pico-8 play session: mixed d-pad (fixed 12-tick cycle)

[t = 8 s] mixed d-pad (1.2s cycle ×~6): → ← ↑ ↓ + 🅾/❎ taps, ~8s
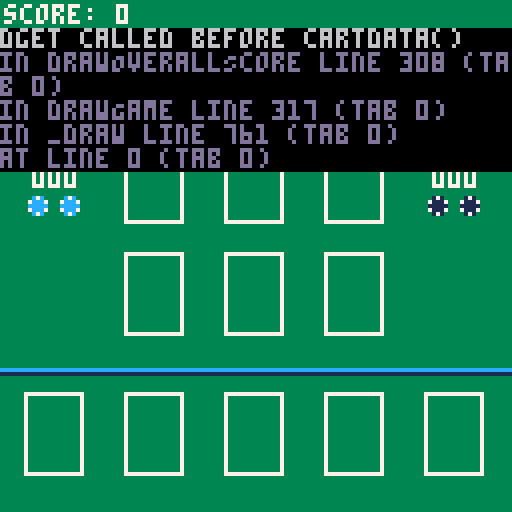

pico-8 cartridge
version 41
__lua__
DEBUG_ENABLE = false

--Just makes things easier to read
function ternary ( cond , T , F )
    if cond then return T else return F end
end

function debugLog( o, file, overwrite)
	if not DEBUG_ENABLE then return end
	if file == nil then
		file = "log"
	end
	if overwrite == nil then
		overwrite = false
	end
    printh(o, file, overwrite)
end

function debugToScreen (o, x, y)
	print(o, ternary(x ~= nil, x, 1), ternary(y ~= nil, y, 1), 7)
end

function dumpObject(o)
	if type(o) == 'table' then
	   local s = '{ '
	   for k,v in pairs(o) do
		  if type(k) ~= 'number' then k = '"'..k..'"' end
		  s = s .. '['..k..'] = ' .. dumpObject(v) .. ', '
	   end
	   return s .. '} '
	else
	   return tostr(o)
	end
end

tile = {}
tileHeight = 7
tileWidth = 5
started = false
in_menu = false
in_instructions = false
instructions_offset = 0
players = {[1] = { cards={}, gamescore=0, wins=0}, [2] = { cards={}, gamescore=0, wins=0}}
board = {}
currentPlayer = 1
lastWinner = 0
handSelectPos = 0
boardSelectPos = 0
selectingHand = true
showCursors = true
aiThinking = false
aicoroutine = nil
bestScore = -32768
bestBoardPos = -1
bestCardId = -1
cur_boardPos = -1
here = false
aiFlips = 0
aiCount = 0
overallScore = 0


INT_MIN = -32768

function printChar(char, x, y, color, bgColor)
    rectfill(x,y,x+4,y+6,bgColor)
    print(char,x+1,y+1,color)
end

function padWithLeadingZeroes(num, len)
    local str = tostr(num)
    while #str < len do
        str = "0"..str
    end
    return str
end

function ternary ( cond , T , F )
    if cond then return T else return F end
end

function debug ( o , x)
    print(o, ternary(x ~= nil, x, 1), 1, 7)
end


function delay ( len )
    local t0 = t()
    repeat
        -- wait
        printh("AI is thinking..." .. " " .. t() .. " " .. t0, "log")
    until t() - t0 > len
    -- while t() - t0 <= len do end
end


function wait(a) for i = 1,a do flip() end end

function startMusic(n)
    if(stat(57) == false) then
        music(n)
    end
end

function stopMusic()
    if(stat(57)== true) then
        music(-1)
    end
end
splashShown = false
splashStartTime = 0
splashPosition = -10


function updateSplash()
    cls()
    if splashPosition < 50 then
        splashPosition = splashPosition + 0.8
    end

    print("copyright", 42, splashPosition, 12)
    print("graham coulby 2023", 22, splashPosition + 10, 12)
    yield()
end 

function startSplash()
    splashStartTIme = t()
    sfx(63)
    
    repeat
        updateSplash()
    until t() - splashStartTime > 3.5
    splashShown = true
end
splashScreen = cocreate(startSplash)

globalXOffset = 1
function drawCard(location, position,  card, color, bgColor, yoffset, fillWhite)
    local x = 0
    local y = 0
    if(location == "HAND") then
        x = tileWidth + (position * 25) + globalXOffset
        y = tileHeight * 14
    elseif(location == "BOARD") then
        local offset = 6
        
        if(position < 3) then
            y = tileHeight
            x = (offset * tileWidth) + (position * 25) + globalXOffset
        elseif(position < 6) then
            y = tileHeight * 5
            x = (offset * tileWidth) + ((position - 3) * 25) + globalXOffset

        elseif(position < 9) then
            y = tileHeight * 9
            x = (offset * tileWidth) + ((position - 6) * 25) + globalXOffset
        end 

    end
    if(yoffset ~= nil) then
        y = y + yoffset
    end
    rectfill(x, y, x + (tileWidth * 3) - 1, y + (tileHeight*3) - 1, bgColor)
        
    if(card ~= nil) then
        printChar(card["values"][1], x+5, y, color, bgColor)
        printChar(card["values"][2], x, y+7, color, bgColor)
        printChar(card["values"][3], x+10, y+7, color, bgColor)
        printChar(card["values"][4], x+5, y+14, color, bgColor)
    else
        if fillWhite then
            rectfill(x, y, x + (tileWidth * 3) - 1, y + (tileHeight*3) - 1, 7)
        else
            rectfill(x, y, x + (tileWidth * 3) - 1, y + (tileHeight*3) - 1, 3)
            rect(x, y, x + (tileWidth * 3) - 1, y + (tileHeight*3) - 1, 7)
        end
    end
    
end

function drawBoard()
    map(0)
    for i = 0, 8 do
        drawCard("BOARD", i, nil, 0, 7)
    end
    for i = 0, 4 do
        drawCard("HAND", i, nil, 0, 7)
    end
    for i = 0, 25 do
        spr(0, i * 5, tileHeight * 13, 1, 1)
    end    
end


function drawPlayerCards()
    for i = 1, 5 do
        drawCard("HAND",i-1, players[1]["cards"][i], 7, 12)
    end
end

function drawBoardCards()
    for i = 1, 9 do
        drawCard("BOARD",i-1, board[i], 7, ternary(board[i] ~= nil and board[i]["player"] == 1, 12, 1))
    end
end


-- BOARD COMPONENTS
function drawScore(player)
    local x = 0
    local y = tileHeight * 6
    if(player == 1) then
        x = tileWidth + 2 + globalXOffset
    elseif(player == 2) then
        x = tileWidth * 21 + 2 + globalXOffset
    end
    spr(4 + player - 1, x-1, tileHeight * 5 )
    spr(4 + player - 1, x+7, tileHeight * 5 )
    spr(4 + player - 1, x-1, tileHeight * 7 )
    spr(4 + player - 1, x+7, tileHeight * 7 )
    print(padWithLeadingZeroes(players[player]["wins"], 3), x, y, 7)
end

function drawCardCount(player)
    local x = 0
    local y = tileHeight * 2
    if(player == 1) then
        x = tileWidth + 9 + globalXOffset
    elseif(player == 2) then
        x = tileWidth * 22 + 5 + globalXOffset 
    end
    print(players[player]["gamescore"], x-7,y)
    spr(1, x-1, tileHeight * 2 )
end

function drawPlayerMarker(player)
    local x = 0
    local y = tileHeight * 2
    if(player == 1) then
        x = tileWidth + 9 + globalXOffset
    elseif(player == 2) then
        x = tileWidth * 22 + 4 + globalXOffset
    end
    
    spr(6, x-9, tileHeight * 3 )
    spr(7, x-2, tileHeight * 3 )
end

function drawHandSelectPos()
    local s = 3
    if not selectingHand or currentPlayer == 2 then 
        s = 2
    end
        local x = tileWidth + (handSelectPos * 25)  + globalXOffset
        local y = tileHeight * 17
        spr(s, x, y)
        spr(s, x + tileWidth, y)
        spr(s, x + (tileWidth*2), y)
end

function drawBoardSelectPos()
    local s = 3
    if selectingHand then 
        s = 2
    end
    local offset = 6
    local x = 0
    local y = 0

    if(boardSelectPos < 3) then
        x = (offset * tileWidth) + (boardSelectPos * 25) + globalXOffset           
        y = tileHeight * 4
    elseif(boardSelectPos < 6) then
        x = (offset * tileWidth) + ((boardSelectPos - 3) * 25) + globalXOffset
        y = tileHeight * 8

    elseif(boardSelectPos < 9) then
        x = (offset * tileWidth) + ((boardSelectPos - 6) * 25) + globalXOffset
        y = tileHeight * 12
    end 

    spr(s, x, y)
    spr(s, x + tileWidth, y)
    spr(s, x + (tileWidth*2), y)
end

function drawCursors()
    if showCursors then
        drawHandSelectPos()
        drawBoardSelectPos()
    end
end

function drawWinStatus()
    if(players[1]["gamescore"] > players[2]["gamescore"]) then
        players[1]["wins"] = players[1]["wins"] + 1
        print("You", tileWidth + 2, tileHeight * 9, 7 )
        print("WIN", tileWidth + 2, tileHeight * 10, 7 )
    else
        players[2]["wins"] = players[2]["wins"] + 1
        print("AI", tileWidth * 21+4, tileHeight * 9, 7 )
        print("WINS", tileWidth * 21, tileHeight * 10, 7 )
    end
end

function drawOverallScore()
    print ("score: " .. overallScore, 1, 1, 7)
    print ("hi-score:" .. dget(0), 56, 1, 7)
end

function drawGame()
    -- map(0,0)

    drawBoard()
    drawScore(1)
    drawScore(2)
    drawOverallScore() 
    drawCardCount(1)
    drawCardCount(2)
    drawCursors()
    drawPlayerMarker(currentPlayer)
    drawPlayerCards()
    drawBoardCards()
end
function populateCards(table, player, count, empty)
    for i=1, count do
        table[i] = nil
        if empty ~= true then
            table[i] = {player=player, values = {}}
            for j=1, 4 do
                table[i]["values"][j] = flr(rnd(9)) + 1
            end
        end
    end
end

function isGameOver()
    emptyTiles = 9
    for i=1, 9 do
        if board[i] ~= nil then
            emptyTiles -= 1
        end
    end
    return emptyTiles == 0
end

function newGame()
    for player = 1, 2 do
        populateCards(players[player]["cards"], player, 5)
    end
    populateCards(board, 1, 9, true)

    currentPlayer = ternary(lastWinner == 0, flr(rnd(2) + 1), lastWinner)
    
    if DEBUG_ENABLE then
        currentPlayer = 1
    end
    showCursors = ternary(currentPlayer == 1, true, false)
end

function countPlayerCards(player)
    local playerCards = 0
    for i=1, 9 do
        if board[i] ~= nil then
            if board[i]["player"] == player then
                playerCards += 1
            end    
        end
    end
    return playerCards
end

function countCards()
    players[1]["gamescore"] = countPlayerCards(1)
    players[2]["gamescore"] = countPlayerCards(2)
end

function calculateScore()
    overallScore = players[1]["wins"] - players[2]["wins"]
    if overallScore > dget(0) then
        dset(0, overallScore)
    end
end

function changePlayers()
    currentPlayer = ternary(currentPlayer == 1, 2, 1)
    selectingHand = true
    handSelectPos = 0
    boardSelectPos = 0
    showCursors = ternary(currentPlayer == 1, true, false)
end


function placeCard(player, boardPos, cardId)
    debugLog("placing card at pos " .. boardPos, "log")
    if board[boardPos] == nil then
        debugLog("card being placed at pos " .. boardPos, "log")
        board[boardPos] = players[player]["cards"][cardId]
        players[player]["cards"][cardId] = nil
        flipAdjacentCardsIfEqualOrGreater(boardPos, true);
        changePlayers()
        debugLog("------------------", "log")
    end
end

function resetBoardState(initialBoardState)
    board = initialBoardState
end

function isEqualOrHigherThanAdjacentCard(challengerPos, challengedPos, challengerValId, challengedValId, forceGreaterThan)
    if board[challengedPos] == nil then return false end
    if board[challengerPos]["player"] == board[challengedPos]["player"] then return false end
    if forceGreaterThan then
        debugLog("!> challenger " .. challengerPos .. ":" .. challengerValId .. " vs " .. challengedPos .. ":" .. challengedValId .. " | " .. board[challengerPos]["values"][challengerValId] .. " > " .. board[challengedPos]["values"][challengedValId], "log")
        return board[challengerPos]["values"][challengerValId] > board[challengedPos]["values"][challengedValId]
    else
        debugLog(">= challenger " .. challengerPos .. ":" .. challengerValId .. " vs " .. challengedPos .. ":" .. challengedValId .. " | " .. board[challengerPos]["values"][challengerValId] .. " >= " .. board[challengedPos]["values"][challengedValId], "log")
        return board[challengerPos]["values"][challengerValId] >= board[challengedPos]["values"][challengedValId]
    end
end

function flipAdjacentCardsIfEqualOrGreater(boardPos, cascade)
    local checkUp = boardPos >= 4
    local checkDown = boardPos < 7
    local checkLeft = not ((boardPos-1) % 3 == 0)
    local checkRight = not ((boardPos ) % 3 == 0)
    local newBoardPos = boardPos
    if checkUp and isEqualOrHigherThanAdjacentCard(boardPos, boardPos-3, 1, 4, not cascade) then
        board[boardPos-3]["player"] = board[boardPos]["player"]
        if cascade then
            flipAdjacentCardsIfEqualOrGreater(boardPos-3, false)
        end
        debugLog("flip card ".. boardPos - 3 .. ": " .. boardPos .. ternary(cascade, " >= ", " == ") .. boardPos - 3, "log")
    end
    if checkDown and isEqualOrHigherThanAdjacentCard(boardPos, boardPos+3, 4, 1, not cascade) then
        board[boardPos+3]["player"] = board[boardPos]["player"]
        if cascade then
            flipAdjacentCardsIfEqualOrGreater(boardPos+3, false)
        end
        debugLog("flip card ".. boardPos + 3 .. ": " .. boardPos .. ternary(cascade, " >= ", " == ") .. boardPos + 3, "log")
        
    end
     
    if checkLeft and isEqualOrHigherThanAdjacentCard(boardPos, boardPos-1, 2, 3, not cascade) then
        board[boardPos-1]["player"] = board[boardPos]["player"]
        if cascade then
            flipAdjacentCardsIfEqualOrGreater(boardPos-1, false)
        end
        debugLog("flip card ".. boardPos - 1 .. ": " .. boardPos .. ternary(cascade, " >= ", " == ") .. boardPos - 1, "log")        
    end
    if checkRight and isEqualOrHigherThanAdjacentCard(boardPos, boardPos+1, 3, 2, not cascade) then
        board[boardPos+1]["player"] = board[boardPos]["player"]
        if cascade then
            flipAdjacentCardsIfEqualOrGreater(boardPos+1, false)
        end
        debugLog("flip card ".. boardPos + 1 .. ": " .. boardPos .. ternary(cascade, " >= ", " == ") .. boardPos + 1, "log")
    end
end

function isAIValueEqualOrHigherThanAdjacentCard(challengedPos, challengedValId, challengerVal, forceGreaterThan)
    if board[challengedPos] == nil then return false end
    if board[challengedPos]["player"] == 2 then return false end
    if forceGreaterThan then
        return challengerVal > board[challengedPos]["values"][challengedValId]
    else
        return challengerVal >= board[challengedPos]["values"][challengedValId]
    end
end


function checkAIFlips(boardPos, cardId, cascade)
    local checkUp = boardPos >= 4
    local checkDown = boardPos < 7
    local checkLeft = not ((boardPos-1) % 3 == 0)
    local checkRight = not ((boardPos ) % 3 == 0)
    local card = players[2]["cards"][cardId]["values"]

    if checkUp and isAIValueEqualOrHigherThanAdjacentCard(boardPos-3, 4, card[1], not cascade) then
        aiFlips += 1
        if cascade then
            checkAIFlips(boardPos-3, cardId, false)
        end
    end
    if checkDown and isAIValueEqualOrHigherThanAdjacentCard(boardPos+3, 1, card[4], not cascade) then
        aiFlips += 1
        if cascade then
            checkAIFlips(boardPos-3, cardId, false)
        end
    end
    if checkLeft and isAIValueEqualOrHigherThanAdjacentCard(boardPos-3, 3, card[2], not cascade) then
        aiFlips += 1
        if cascade then
            checkAIFlips(boardPos-1, cardId, false)
        end
    end
    if checkRight and isAIValueEqualOrHigherThanAdjacentCard(boardPos-3, 2, card[3], not cascade) then
        aiFlips += 1
        if cascade then
            checkAIFlips(boardPos+1, cardId, false)
        end
    end
end

function getAIScore2(cardId, boardPos)
    --    Scoring:
    --    +50: for each card taken ✔
    --    -1: for each value shielded eg: 9 = -9
    --    +1: for each value exposed eg: 9 = +9
    local score = 0
    aiFlips = 0
    local card = players[2]["cards"][cardId]["values"]

    checkAIFlips(boardPos, cardId, true)
    score += aiFlips * 50
    local checkUp = boardPos >= 4
    local checkDown = boardPos < 7
    local checkLeft = not ((boardPos - 1) % 3 == 0)
    local checkRight = not ((boardPos ) % 3 == 0)
    

    if checkUp then
        score += ternary(board[boardPos - 3] == nil, card[1], (card[1] * -1))
    elseif checkDown then
        score += ternary(board[boardPos + 3] == nil, card[4], (card[4] * -1))
    elseif checkLeft then
        score += ternary(board[boardPos - 1] == nil, card[2], (card[2] * -1))
    elseif checkRight then
        score += ternary(board[boardPos + 1] == nil, card[3], (card[3] * -1))
    end

    return score
end

function AI()
    bestScore = INT_MIN
    bestBoardPos = -1
    bestCardId = -1

    for cardId=1,5 do
        if players[2]["cards"][cardId] ~= nil then 
            for boardPos = 1, 9 do
                if board[boardPos] == nil then
                    local score = getAIScore2(cardId, boardPos)
                    
                    if score > bestScore then 
                        bestScore = score
                        bestBoardPos = boardPos
                        bestCardId = cardId
                    end
                end
            end
        end
    end
    debugLog("bestScore: " .. bestScore .. " | bestBoardPos: " .. bestBoardPos .. " | bestCardId: " .. bestCardId, "log")
    if bestBoardPos >= 1 and bestCardId >= 1 then
        placeCard(2, bestBoardPos, bestCardId)
    end
    
end

function takeAITurn()
    if not aiThinking then
        aiThinking = true
        wait(rnd(40)+10)
        AI();
        aiThinking = false
    end
end
function drawMenu()
    cls()

    --print the title in the centre of the screen
    print("domination", 43, 7, 12)
    spr(4, 8, 7)
    spr(5, 15, 7)
    spr(5, tileWidth * 21 + 3, 7)
    spr(4, tileWidth * 21 + 3 + 7, 7)
    for i = 0, 8 do
        drawCard("BOARD", i, nil, 0, 7, 12, true)
    end

    printChar(2, (6 * tileWidth) + (1 * 25) + 6, tileHeight + 19, 0, 7)
    printChar(7, (6 * tileWidth) + (1 * 25) + 6, tileHeight + 75, 0, 7)
    printChar(3, (6 * tileWidth) + (0 * 25) + 6, tileHeight + 47, 0, 7)
    printChar(5, (6 * tileWidth) + (2 * 25) + 6, tileHeight + 47, 0, 7)
    print("press 🅾️ to start", 29, 102, 12)
    print("press ❎ for instructions", 13, 116, 12)
end

function drawInstructions()
    cls()
    
    print("instructions (press ❎ to exit)", 1, 1 + instructions_offset, 12)
    print("-------------------------------", 1, 9 + instructions_offset, 12)

    print("the goal of the game is to", 1, 17 + instructions_offset, 12)
    print("have the most cards", 1, 25 + instructions_offset, 12)
    
    print("you play a card by moving the", 1, 41 + instructions_offset, 12)
    print("cursor in your hand with ⬅️➡️", 1, 49 + instructions_offset, 12)
    print("and pressing 🅾️ to select a card", 1, 57 + instructions_offset, 12)

    print("select an available slot on the", 1, 73 + instructions_offset, 12)
    print("board and press 🅾️ to play it", 1, 81 + instructions_offset, 12)

    print("cards can be won by placing your", 1, 97 + instructions_offset, 12)
    print("card adjacent to an opponent's", 1, 105 + instructions_offset, 12)
    print("card", 1, 113 + instructions_offset, 12)
  
    print("when the values on your card are", 1, 129 + instructions_offset, 12)
    print("are > or = to adjacent values on", 1, 137 + instructions_offset, 12)
    print("your opponent's card, you win", 1, 145 + instructions_offset, 12)
    print("their card", 1, 153 + instructions_offset, 12)

    print("this effect can cascade when you", 1, 169 + instructions_offset, 12)
    print("win a card! When a card is won", 1, 177 + instructions_offset, 12)
    print("adjacencies are then evaluated", 1, 185 + instructions_offset, 12)
    print("accordingly, for the newly", 1, 193 + instructions_offset, 12)
    print("aquired card. however, this", 1, 201 + instructions_offset, 12)
    print("cascade can only happen once and", 1, 209 + instructions_offset, 12)
    print("only if the values on your new", 1, 217 + instructions_offset, 12)
    print("card are > the adjacent vales on", 1, 225 + instructions_offset, 12)
    print("the next layer of opponent cards", 1, 233 + instructions_offset, 12)
    
    print("you win the round by having the", 1, 249 + instructions_offset, 12)
    print("most cards when the last card", 1, 257 + instructions_offset, 12)
    print("is played. enjoy!", 1, 265 + instructions_offset, 12)

    print("press ❎ to exit", 1, 281 + instructions_offset, 12)

    
    rectfill(108,119,127,127,2)
    if instructions_offset < 0 then
        print("⬆️", 110, 121, 7)
    end
    if instructions_offset > -170 then
        print("⬇️", 119, 121, 7)
    end
end

function _init()
    -- debugLog("----------------------------------------------------------", "log", true)
end

function _update()
    if(splashShown) then
        startMusic(8)
    end
    if in_menu and not in_instructions then
        if btnp(4) then
            sfx(59)
            in_menu = false
            newGame()
            
            started = true
        elseif btnp(5) then
            sfx(61)
            instructions_offset = 0
            in_instructions = true
        end
    elseif in_instructions then
        if btnp(0) then
            sfx(61)
            instructions_offset = 0  
        elseif btnp(1) then
            sfx(61)
            instructions_offset = -170  
        elseif btnp(2) then
            sfx(61)
            instructions_offset = instructions_offset + 10
            if instructions_offset > 0 then
                instructions_offset = 0
            end
        elseif btnp(3) then
            sfx(61)
            instructions_offset = instructions_offset - 10
            if instructions_offset <= -170 then
                instructions_offset = -170
            end
        elseif btnp(5) then
            sfx(61)
            in_instructions = false
        end
    elseif currentPlayer == 1 then
        if selectingHand then
            if btnp(0) then
                sfx(61)
                handSelectPos = handSelectPos - 1
                if handSelectPos < 0 then
                    handSelectPos = 4
                end
            elseif btnp(1) then
                sfx(61)
                handSelectPos = handSelectPos + 1
                if handSelectPos > 4 then
                    handSelectPos = 0
                end
            elseif btnp(4) then
                if players[1]["cards"][handSelectPos+1] ~= nil then
                    sfx(62)
                    selectingHand = false
                    boardSelectPos = 0
                else
                    sfx(56)
                end
                
            end
        else
            if btnp(0) then
                sfx(61)
                boardSelectPos = boardSelectPos - 1
                if boardSelectPos < 0 then
                    boardSelectPos = 8
                end
            elseif btnp(1) then
                sfx(61)
                boardSelectPos = boardSelectPos + 1
                if boardSelectPos > 8 then
                    boardSelectPos = 0
                end
            elseif btnp(2) then
                sfx(61)
                if boardSelectPos < 3 then
                    boardSelectPos = boardSelectPos + 6
                else
                    boardSelectPos = boardSelectPos - 3
                end
            elseif btnp(3) then
                sfx(61)
                if boardSelectPos >= 6 then
                    boardSelectPos = boardSelectPos - 6
                else
                    boardSelectPos = boardSelectPos + 3
                end
            elseif btnp(4) then
                if board[boardSelectPos+1] == nil then
                    sfx(60)
                    placeCard(1, boardSelectPos+1, handSelectPos+1)
                else
                    sfx(56)
                end
            elseif btnp(5) then
                sfx(60)
                selectingHand = true
                handSelectPos = 0
            end
            
        end
    elseif currentPlayer == 2 then
        takeAITurn()
    end
end



function _draw()    
    cls()
    
    if(started) then
        countCards();
        drawGame()
        calculateScore();
        if isGameOver() then
            if(players[1]["gamescore"] > players[2]["gamescore"]) then
                sfx(58)
            else
                sfx(57)
            end
            drawWinStatus()
            wait(60)
            newGame()
        end        
    else
        if DEBUG_ENABLE then
            -- started = true
            -- newGame()
            in_menu = true
            if(in_instructions) then
                drawInstructions()
            else
                drawMenu()
            end
        else
            coresume(splashScreen)
            if costatus(splashScreen) == "dead" then
                in_menu = true
                if(in_instructions) then
                    drawInstructions()
                else
                    drawMenu()
                end
            end
        end
    end
end
__gfx__
000000001111100000000000000000000c7c00000171000000000000000000003333333300000000000000000000000000000000000000000000000000000000
ccccc0001757100055555000aaaaa0007ccc700071117000cccccccccccccccc3333333300000000000000000000000000000000000000000000000000000000
11111000157510006666600077777000ccccc00011111000dddddddddddddddd3333333300000000000000000000000000000000000000000000000000000000
000000001757100011111000999990007ccc70007111700011111111111111113333333300000000000000000000000000000000000000000000000000000000
000000001111100000000000000000000c7c00000171000000000000000000003333333300000000000000000000000000000000000000000000000000000000
000000000000000000000000000000000000000000000000000a00000000a0003333333300000000000000000000000000000000000000000000000000000000
0000000000000000000000000000000000000000000000000099a00000099a003333333300000000000000000000000000000000000000000000000000000000
00000000000000000000000000000000000000000000000009999a00009999a03333333300000000000000000000000000000000000000000000000000000000
__map__
0808080808080808080808080808080808080808080808000000000000000000000000000000000000000000000000000000000000000000000000000000000000000000000000000000000000000000000000000000000000000000000000000000000000000000000000000000000000000000000000000000000000000000
0808080808080808080808080808080808080808080808000000000000000000000000000000000000000000000000000000000000000000000000000000000000000000000000000000000000000000000000000000000000000000000000000000000000000000000000000000000000000000000000000000000000000000
0808080808080808080808080808080808080808080808000000000000000000000000000000000000000000000000000000000000000000000000000000000000000000000000000000000000000000000000000000000000000000000000000000000000000000000000000000000000000000000000000000000000000000
0808080808080808080808080808080808080808080808000000000000000000000000000000000000000000000000000000000000000000000000000000000000000000000000000000000000000000000000000000000000000000000000000000000000000000000000000000000000000000000000000000000000000000
0808080808080808080808080808080808080808080808000000000000000000000000000000000000000000000000000000000000000000000000000000000000000000000000000000000000000000000000000000000000000000000000000000000000000000000000000000000000000000000000000000000000000000
0808080808080808080808080808080808080808080808000000000000000000000000000000000000000000000000000000000000000000000000000000000000000000000000000000000000000000000000000000000000000000000000000000000000000000000000000000000000000000000000000000000000000000
0808080808080808080808080808080808080808080808000000000000000000000000000000000000000000000000000000000000000000000000000000000000000000000000000000000000000000000000000000000000000000000000000000000000000000000000000000000000000000000000000000000000000000
0808080808080808080808080808080808080808080808000000000000000000000000000000000000000000000000000000000000000000000000000000000000000000000000000000000000000000000000000000000000000000000000000000000000000000000000000000000000000000000000000000000000000000
0808080808080808080808080808080808080808080808000000000000000000000000000000000000000000000000000000000000000000000000000000000000000000000000000000000000000000000000000000000000000000000000000000000000000000000000000000000000000000000000000000000000000000
0808080808080808080808080808080808080808080808000000000000000000000000000000000000000000000000000000000000000000000000000000000000000000000000000000000000000000000000000000000000000000000000000000000000000000000000000000000000000000000000000000000000000000
0808080808080808080808080808080808080808080808000000000000000000000000000000000000000000000000000000000000000000000000000000000000000000000000000000000000000000000000000000000000000000000000000000000000000000000000000000000000000000000000000000000000000000
0808080808080808080808080808080808080808080808000000000000000000000000000000000000000000000000000000000000000000000000000000000000000000000000000000000000000000000000000000000000000000000000000000000000000000000000000000000000000000000000000000000000000000
0808080808080808080808080808080808080808080808000000000000000000000000000000000000000000000000000000000000000000000000000000000000000000000000000000000000000000000000000000000000000000000000000000000000000000000000000000000000000000000000000000000000000000
0808080808080808080808080808080808080808080808000000000000000000000000000000000000000000000000000000000000000000000000000000000000000000000000000000000000000000000000000000000000000000000000000000000000000000000000000000000000000000000000000000000000000000
0808080808080808080808080808080808080808080808000000000000000000000000000000000000000000000000000000000000000000000000000000000000000000000000000000000000000000000000000000000000000000000000000000000000000000000000000000000000000000000000000000000000000000
0808080808080808080808080808080808080808080808000000000000000000000000000000000000000000000000000000000000000000000000000000000000000000000000000000000000000000000000000000000000000000000000000000000000000000000000000000000000000000000000000000000000000000
0808080808080808080808080808080808080808080808000000000000000000000000000000000000000000000000000000000000000000000000000000000000000000000000000000000000000000000000000000000000000000000000000000000000000000000000000000000000000000000000000000000000000000
0808080808080808080808080808080808080808080808000000000000000000000000000000000000000000000000000000000000000000000000000000000000000000000000000000000000000000000000000000000000000000000000000000000000000000000000000000000000000000000000000000000000000000
0808080808080808080808080808080808080808080808000000000000000000000000000000000000000000000000000000000000000000000000000000000000000000000000000000000000000000000000000000000000000000000000000000000000000000000000000000000000000000000000000000000000000000
0808080808080808080808080808080808080808080808000000000000000000000000000000000000000000000000000000000000000000000000000000000000000000000000000000000000000000000000000000000000000000000000000000000000000000000000000000000000000000000000000000000000000000
0808080808080808080808080808080808080808080808000000000000000000000000000000000000000000000000000000000000000000000000000000000000000000000000000000000000000000000000000000000000000000000000000000000000000000000000000000000000000000000000000000000000000000
